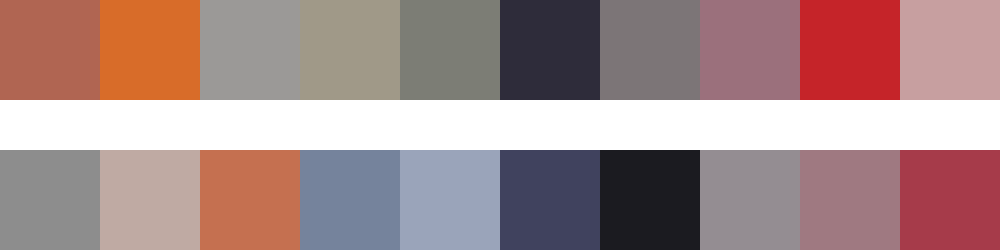

The table this chart was drawn from, first rows:
#b06552	#d86c29	#9b9997	#a09988	#7c7d75	#2e2c3a	#7c7577	#9b707c	#c52429	#c79fa0
#8d8d8d	#bfaaa3	#c57050	#75839c	#9aa4ba	#40425e	#1b1b20	#948d92	#9f7981	#a63b4a
